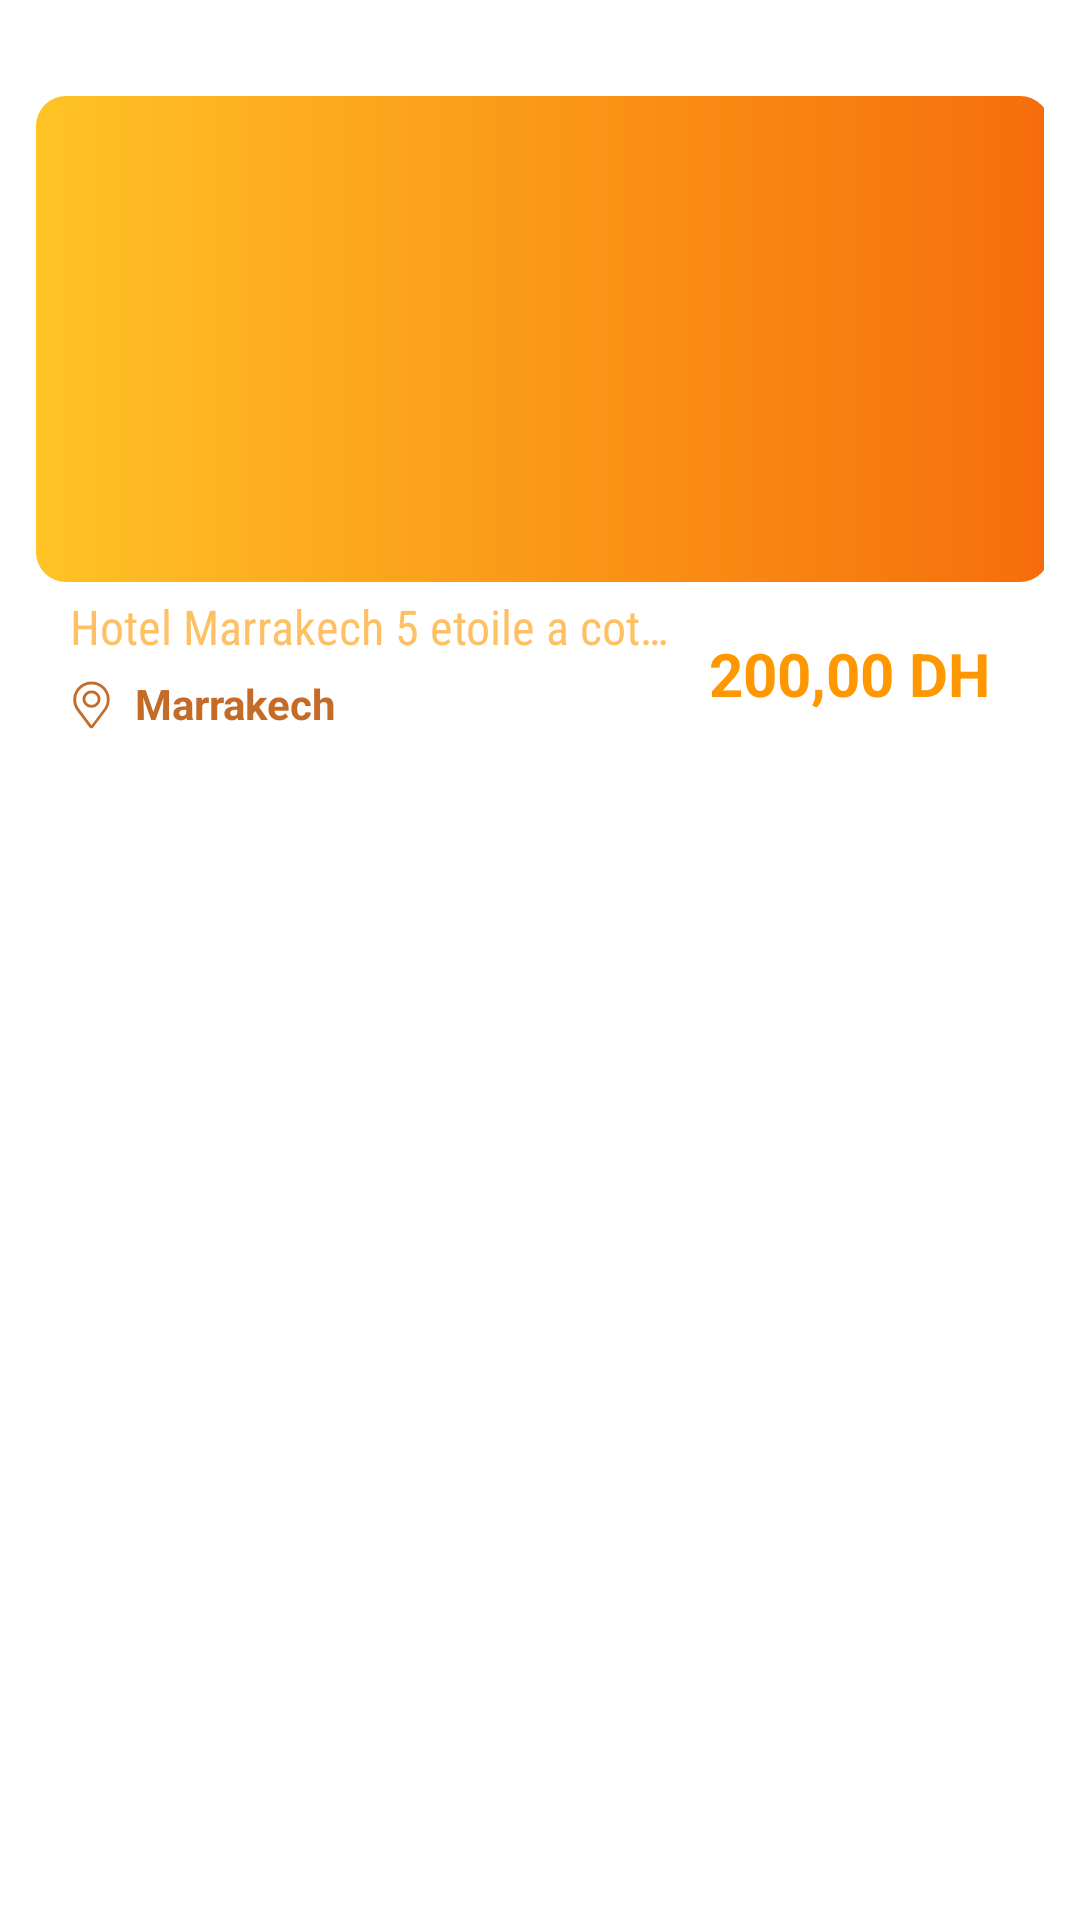

Reconstruct the res/layout file that produces this screen, plus the resources it refers to.
<!-- AndroidManifest.xml: application theme Theme.EasyResPro -->
<!-- res/layout/annonces.xml -->
<?xml version="1.0" encoding="utf-8"?>
<RelativeLayout xmlns:android="http://schemas.android.com/apk/res/android"
    xmlns:app="http://schemas.android.com/apk/res-auto"
    xmlns:tools="http://schemas.android.com/tools"
    android:layout_width="match_parent"
    android:layout_height="match_parent">


    <LinearLayout
        android:layout_width="match_parent"
        android:layout_height="match_parent"
        android:orientation="vertical">


        <androidx.constraintlayout.widget.ConstraintLayout
            android:layout_width="match_parent"
            android:layout_height="256dp">

            <androidx.constraintlayout.widget.ConstraintLayout
                android:layout_width="336dp"
                android:layout_height="248dp"
                android:background="@drawable/borderannonces"
                app:layout_constraintBottom_toBottomOf="parent"
                app:layout_constraintEnd_toEndOf="parent"
                app:layout_constraintStart_toStartOf="parent"
                app:layout_constraintTop_toTopOf="parent">

                <TextView
                    android:id="@+id/descrip"
                    android:layout_width="207dp"
                    android:layout_height="23dp"
                    android:layout_marginStart="5dp"
                    android:fontFamily="sans-serif-condensed"
                    android:text="Hotel Marrakech 5 etoile a cote ..."
                    android:textColor="#9CFF9800"
                    android:textSize="16sp"
                    app:layout_constraintBottom_toBottomOf="parent"
                    app:layout_constraintEnd_toEndOf="parent"
                    app:layout_constraintHorizontal_bias="0.05"
                    app:layout_constraintStart_toStartOf="parent"
                    app:layout_constraintTop_toBottomOf="@+id/img1"
                    app:layout_constraintVertical_bias="0.114"
                    android:ellipsize="end"
                    android:singleLine="true"/>

                <TextView
                    android:id="@+id/price"
                    android:layout_width="130dp"
                    android:layout_height="25dp"
                    android:text="200,00 DH"
                    android:textAlignment="center"
                    android:textColor="#FF9800"
                    android:textSize="20sp"
                    android:textStyle="bold"
                    app:layout_constraintBottom_toBottomOf="parent"
                    app:layout_constraintEnd_toEndOf="parent"
                    app:layout_constraintHorizontal_bias="1.0"
                    app:layout_constraintStart_toStartOf="parent"
                    app:layout_constraintTop_toBottomOf="@+id/img1"
                    app:layout_constraintVertical_bias="0.515" />

                <ImageView
                    android:id="@+id/img1"
                    android:layout_width="338dp"
                    android:layout_height="162dp"
                    android:layout_marginTop="28dp"
                    android:background="@drawable/btnfeedborder"
                    android:cropToPadding="false"
                    android:scaleType="fitXY"
                    app:layout_constraintTop_toTopOf="parent"
                    app:srcCompat="@drawable/graybg"
                    tools:layout_editor_absoluteX="1dp" />

                <ImageView
                    android:id="@+id/imageView"
                    android:layout_width="21dp"
                    android:layout_height="20dp"
                    android:layout_marginStart="8dp"
                    android:layout_marginTop="4dp"
                    app:layout_constraintStart_toStartOf="parent"
                    app:layout_constraintTop_toBottomOf="@+id/descrip"
                    app:srcCompat="@drawable/localisation" />

                <TextView
                    android:id="@+id/city"
                    android:layout_width="158dp"
                    android:layout_height="20dp"
                    android:layout_marginStart="4dp"
                    android:layout_marginTop="4dp"
                    android:text="Marrakech"
                    android:textColor="#C36B27"
                    android:textStyle="bold"
                    app:layout_constraintStart_toEndOf="@+id/imageView"
                    app:layout_constraintTop_toBottomOf="@+id/descrip"
                    android:ellipsize="end"
                    android:singleLine="true"/>

                <ImageView
                    android:id="@+id/star1"
                    android:layout_width="19dp"
                    android:layout_height="18dp"
                    android:layout_marginStart="8dp"
                    android:layout_marginTop="5dp"
                    android:scaleType="fitXY"
                    app:layout_constraintStart_toStartOf="parent"
                    app:layout_constraintTop_toTopOf="parent"
                    app:srcCompat="@drawable/star"
                    android:visibility="invisible"/>

                <ImageView
                    android:id="@+id/star2"
                    android:layout_width="19dp"
                    android:layout_height="18dp"
                    android:layout_marginTop="5dp"
                    android:scaleType="fitXY"
                    app:layout_constraintStart_toEndOf="@+id/star1"
                    app:layout_constraintTop_toTopOf="parent"
                    app:srcCompat="@drawable/star"
                    android:visibility="invisible"/>

                <ImageView
                    android:id="@+id/star3"
                    android:layout_width="19dp"
                    android:layout_height="18dp"
                    android:layout_marginTop="5dp"
                    android:scaleType="fitXY"
                    app:layout_constraintStart_toEndOf="@+id/star2"
                    app:layout_constraintTop_toTopOf="parent"
                    app:srcCompat="@drawable/star"
                    android:visibility="invisible"/>

                <ImageView
                    android:id="@+id/star4"
                    android:layout_width="19dp"
                    android:layout_height="18dp"
                    android:layout_marginTop="5dp"
                    android:scaleType="fitXY"
                    app:layout_constraintStart_toEndOf="@+id/star3"
                    app:layout_constraintTop_toTopOf="parent"
                    app:srcCompat="@drawable/star"
                    android:visibility="invisible"/>

                <ImageView
                    android:id="@+id/star5"
                    android:layout_width="19dp"
                    android:layout_height="18dp"
                    android:layout_marginTop="5dp"
                    android:scaleType="fitXY"
                    app:layout_constraintStart_toEndOf="@+id/star4"
                    app:layout_constraintTop_toTopOf="parent"
                    app:srcCompat="@drawable/star"
                    android:visibility="invisible"/>



                <ImageView
                    android:id="@+id/starGray1"
                    android:layout_width="19dp"
                    android:layout_height="18dp"
                    android:layout_marginStart="8dp"
                    android:layout_marginTop="5dp"
                    android:scaleType="fitXY"
                    app:layout_constraintStart_toStartOf="parent"
                    app:layout_constraintTop_toTopOf="parent"
                    app:srcCompat="@drawable/stargray"
                    android:visibility="invisible"/>

                <ImageView
                    android:id="@+id/starGray2"
                    android:layout_width="19dp"
                    android:layout_height="18dp"
                    android:layout_marginTop="5dp"
                    android:scaleType="fitXY"
                    app:layout_constraintStart_toEndOf="@+id/star1"
                    app:layout_constraintTop_toTopOf="parent"
                    app:srcCompat="@drawable/stargray"
                    android:visibility="invisible"/>

                <ImageView
                    android:id="@+id/starGray3"
                    android:layout_width="19dp"
                    android:layout_height="18dp"
                    android:layout_marginTop="5dp"
                    android:scaleType="fitXY"
                    app:layout_constraintStart_toEndOf="@+id/star2"
                    app:layout_constraintTop_toTopOf="parent"
                    app:srcCompat="@drawable/stargray"
                    android:visibility="invisible"/>

                <ImageView
                    android:id="@+id/starGray4"
                    android:layout_width="19dp"
                    android:layout_height="18dp"
                    android:layout_marginTop="5dp"
                    android:scaleType="fitXY"
                    app:layout_constraintStart_toEndOf="@+id/star3"
                    app:layout_constraintTop_toTopOf="parent"
                    app:srcCompat="@drawable/stargray"
                    android:visibility="invisible"/>

                <ImageView
                    android:id="@+id/starGray5"
                    android:layout_width="19dp"
                    android:layout_height="18dp"
                    android:layout_marginTop="5dp"
                    android:scaleType="fitXY"
                    app:layout_constraintStart_toEndOf="@+id/star4"
                    app:layout_constraintTop_toTopOf="parent"
                    app:srcCompat="@drawable/stargray"
                    android:visibility="invisible"/>


            </androidx.constraintlayout.widget.ConstraintLayout>

        </androidx.constraintlayout.widget.ConstraintLayout>


    </LinearLayout>
</RelativeLayout>
<!-- resources referenced by this layout -->
<resources>
  <!-- drawable btnfeedborder (drawable) -->
  <?xml version="1.0" encoding="utf-8"?>
  <shape xmlns:android="http://schemas.android.com/apk/res/android" android:shape="rectangle">
      <corners android:radius="10dp"/>
      <gradient android:startColor="#ffc325" android:endColor="#f66d0b" android:type="linear"/>
  
  
  </shape>
  <!-- drawable localisation: png bitmap (drawable-v24, 2514 bytes) -->
  <!-- drawable star: png bitmap (drawable-v24, 6999 bytes) -->
  <!-- drawable stargray: png bitmap (drawable-v24, 2722 bytes) -->
  <style name="Theme.EasyResPro" parent="Theme.MaterialComponents.DayNight.DarkActionBar">
          
          <item name="colorPrimary">#FF9800</item>
          <item name="colorPrimaryVariant">@color/purple_700</item>
          <item name="colorOnPrimary">@color/white</item>
          
          <item name="colorSecondary">#673AB7</item>
          <item name="colorSecondaryVariant">@color/teal_700</item>
          <item name="colorOnSecondary">@color/black</item>
          
          <item name="android:statusBarColor">?attr/colorPrimaryVariant</item>
          
      </style>
  <color name="purple_700">#FF3700B3</color>
  <color name="white">#FFFFFFFF</color>
  <color name="teal_700">#FF018786</color>
  <color name="black">#FF000000</color>
</resources>
